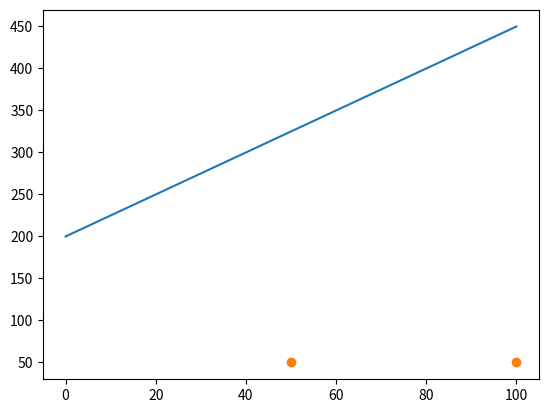

Write the Python code that produced this figure.
import matplotlib.pyplot as plt # graph
import numpy as np # array (not required. list is fine)

xpoints=np.array([0,100])
ypoints=np.array([200,450])

# place the points on the graph and consequently creates the gui
plt.plot(xpoints,ypoints)

xpoints=np.array([100,50])
ypoints=np.array([50,50])

# 3rd arg replaces the end points with the character. Will connect the lines by default
plt.plot(xpoints,ypoints,'o')

# start the app
plt.show()
